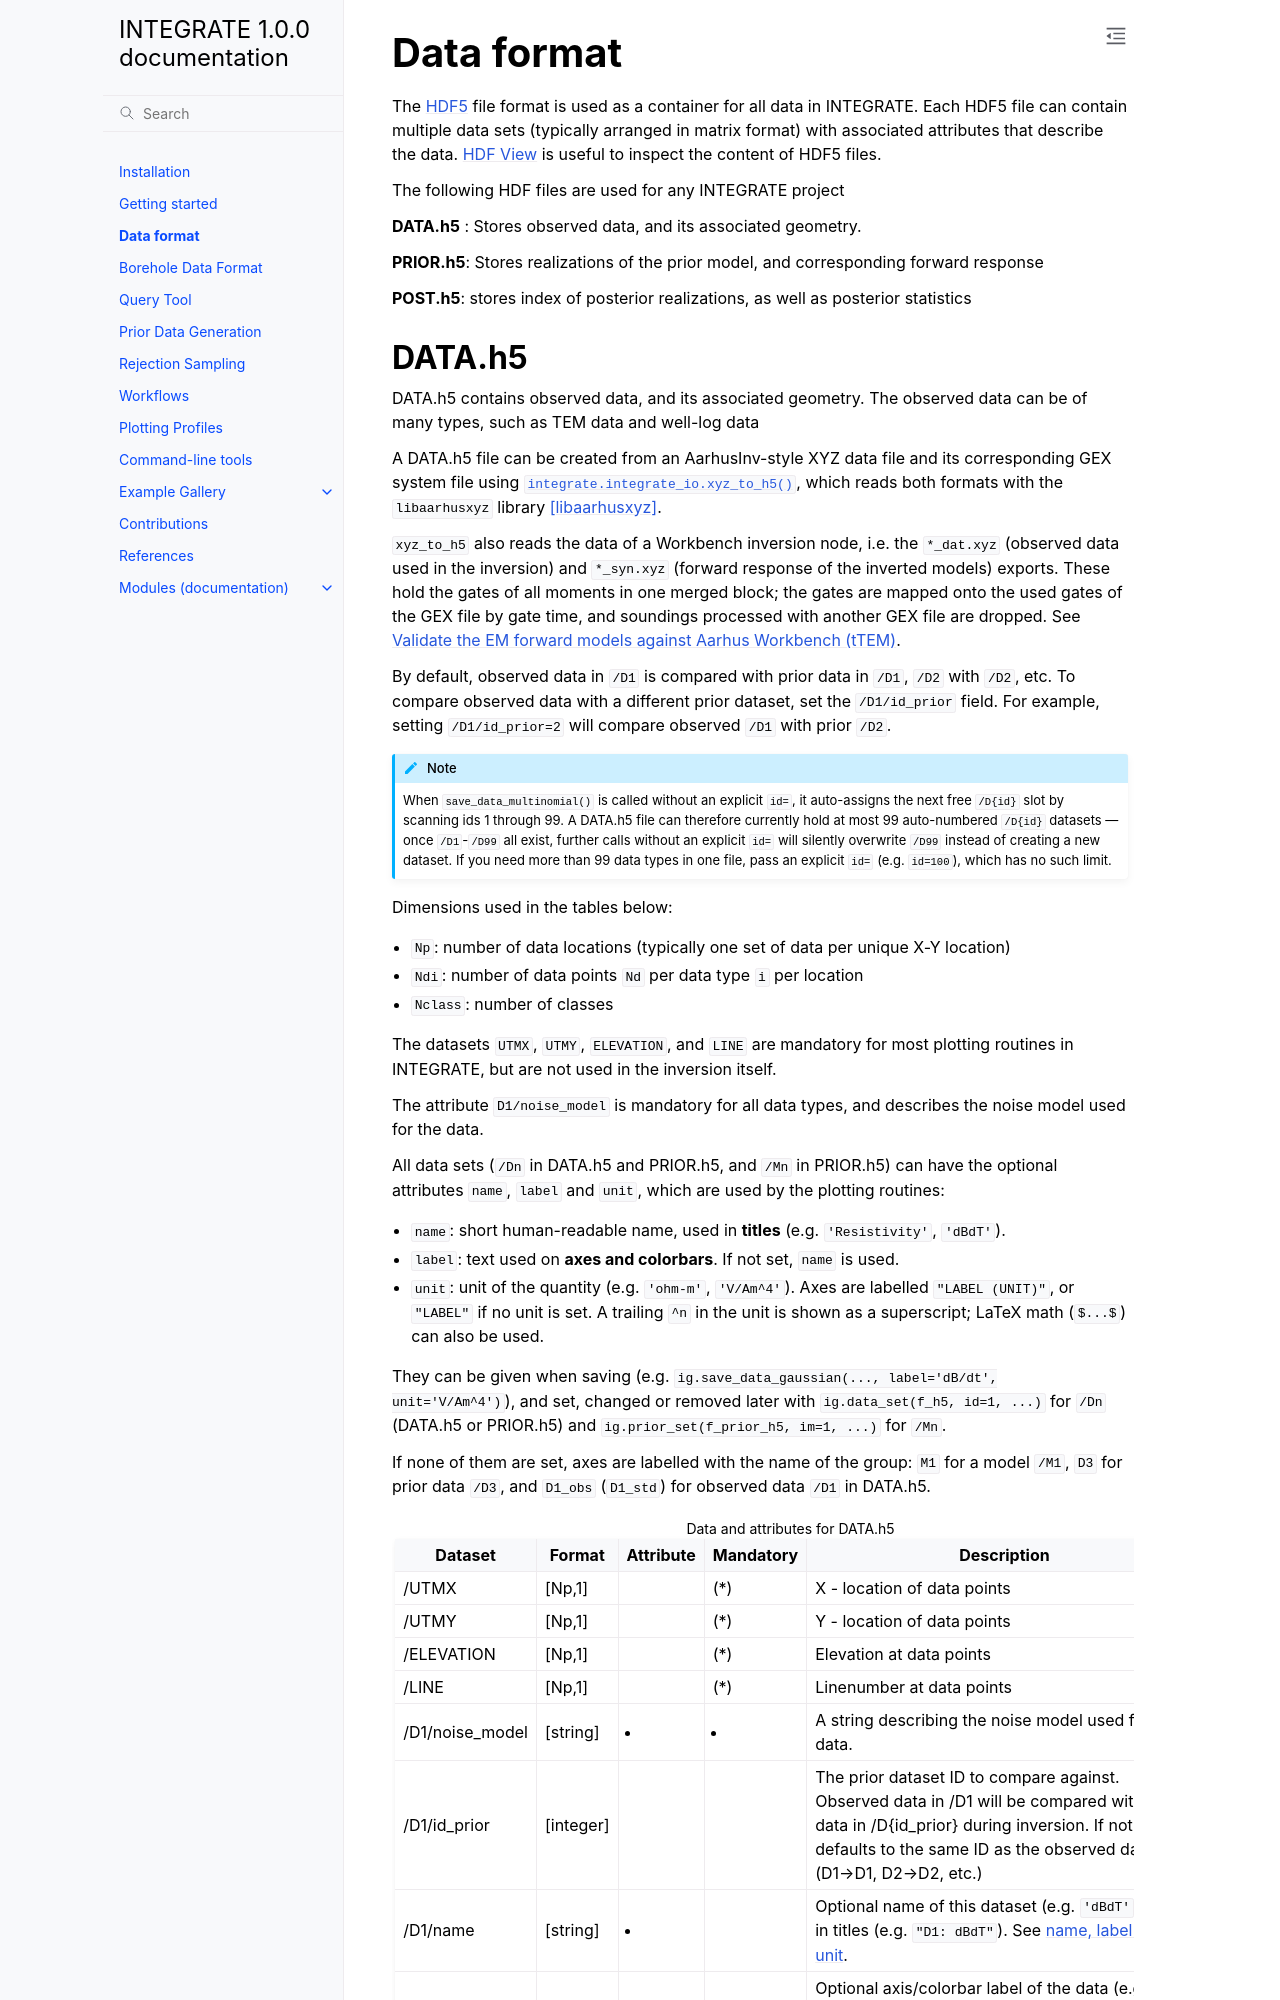

repository: AUProbGeo/integrate_module · page: format.html · generator: sphinx

=============
Data format
=============

The HDF5_ file format is used as a container for all data in INTEGRATE. 
Each HDF5 file can contain multiple data sets (typically arranged in matrix format) with associated attributes that describe the data. `HDF View`_ is useful to inspect the content of HDF5 files.

.. _HDF View: https://www.hdfgroup.org/downloads/hdfview/
.. _HDF5: https://www.hdfgroup.org/solutions/hdf5/


The following HDF files are used for any INTEGRATE project 

**DATA.h5** : Stores observed data, and its associated geometry.

**PRIOR.h5**: Stores realizations of the prior model, and corresponding forward response

**POST.h5**: stores index of posterior realizations, as well as posterior statistics
